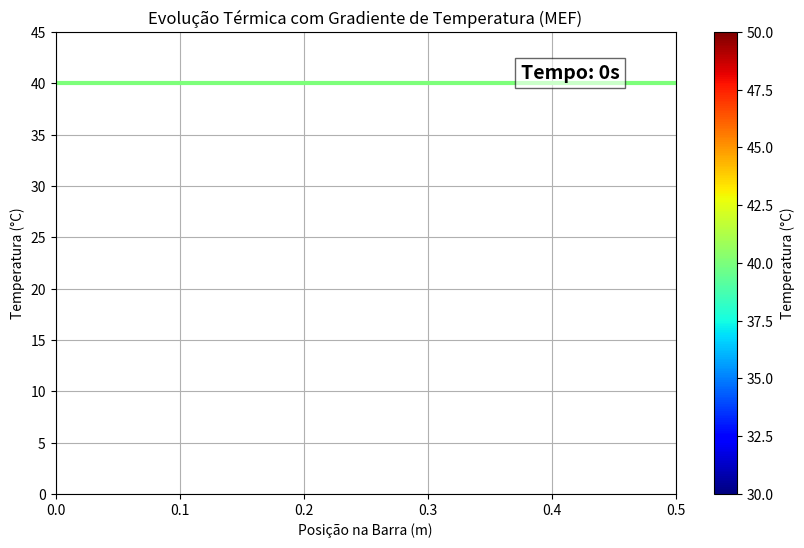

Write the Python code that produced this figure. (Note: this script raises an exception after producing the figure.)
import numpy as np

L = 0.5
n = 101
coords = np.linspace(0,L,n)
elements = [(j-1,j) for j in range(1,n)]

p = 2700.0
c = 900.0
k = 205.0
q = 0
dt = 2
TB = 40
T0 = 5

K_g = np.zeros((n,n))
M_g = np.zeros((n,n))
F_g = np.zeros((n,1))

for no1,no2 in elements:
    x1,x2 = coords[[no1,no2]]
    he = x2 - x1
    Me = (p*c*he/6)* np.array([
        [2,1],
        [1,2]
    ])
    Ke = (k/he) * np.array([
        [1,-1],
        [-1,1]
    ])
    Fe = (q*he/2) * np.array([
        1,
        1
    ])
    nos_p = [no1,no2]
    for i in range(2):
        F_g[nos_p[i], 0] += Fe[i]
        for j in range(2):
            K_g[nos_p[i], nos_p[j]] += Ke[i][j]
            M_g[nos_p[i], nos_p[j]] += Me[i][j]

total = 600
u_curr = np.ones((n,1))*TB
u_global = []
for t in range(0,total,dt):
    u_global.append(u_curr)
    
    K_efc = (1/dt) * M_g + K_g
    F_efc = F_g + (1/dt) * (M_g @ u_curr)

    # aplicando condições de contorno
    no = 0
    F_efc[:, 0] -= K_efc[:, no]*T0
    K_efc[no, :] = 0
    K_efc[:, no] = 0
    K_efc[no, no] = 1
    F_efc[no, 0] = T0

    u_next = np.linalg.solve(K_efc, F_efc)
    u_curr = u_next


import matplotlib.pyplot as plt
import matplotlib.animation as animation
import matplotlib.cm as cm
from matplotlib.collections import LineCollection
from matplotlib.colors import Normalize

# --- CONFIGURAÇÃO DO MAPA DE CORES (COLORMAP) ---
cmap = cm.jet               # Escolha 'hot' ou 'jet'
#norm = Normalize(vmin=T0, vmax=TB) # Normaliza os valores entre a menor e a maior temperatura
norm = Normalize(vmin=T0-10, vmax=TB+10) 

# --- CONFIGURAÇÃO DA FIGURA ---
fig, ax = plt.subplots(figsize=(10, 6))
ax.set_xlim(0, L)
ax.set_ylim(T0 - 5, TB + 5)
ax.set_xlabel("Posição na Barra (m)")
ax.set_ylabel("Temperatura (°C)")
ax.set_title("Evolução Térmica com Gradiente de Temperatura (MEF)")
ax.grid(True)

# 1. Preparar a estrutura de segmentos de reta para o LineCollection
# Vincula cada ponto x ao seu vizinho criando pequenos pedaços de linha
points = np.array([coords, np.zeros_like(coords)]).T.reshape(-1, 1, 2)
segments = np.concatenate([points[:-1], points[1:]], axis=1)

# 2. Criar a coleção de linhas usando o colormap escolhido
lc = LineCollection(segments, cmap=cmap, norm=norm, lw=3)
ax.add_collection(lc)

# 3. Adicionar uma barra de cores (Colorbar) lateral para referência
cbar = fig.colorbar(lc, ax=ax, label="Temperatura (°C)")

# Cronômetro digital interno
time_text = ax.text(0.75, 0.90, "", transform=ax.transAxes, fontsize=14, 
                    fontweight="bold", bbox=dict(facecolor='white', alpha=0.6))

# --- FUNÇÃO DE ATUALIZAÇÃO DA ANIMAÇÃO ---
def atualizar(i):
    temperaturas = u_global[i].flatten()
    
    # 1. Atualiza os segmentos espaciais
    new_points = np.array([coords, temperaturas]).T.reshape(-1, 1, 2)
    new_segments = np.concatenate([new_points[:-1], new_points[1:]], axis=1)
    lc.set_segments(new_segments)
    
    temperaturas_medias = (temperaturas[:-1] + temperaturas[1:]) / 2
    lc.set_array(temperaturas_medias)
    
    # --- A MÁGICA DO AUTOSCALE DE CORES ---
    # Encontra o menor e o maior valor EXATOS do frame atual
    t_min = temperaturas.min()
    t_max = temperaturas.max()
    
    # Se a barra começar a esfriar muito e os valores mudarem,
    # o colormap se reajusta sozinho para nunca estourar no branco!
    # Adicionamos uma folga dinâmica de 5 graus no topo apenas se t_max for alto
    lc.set_clim(vmin=t_min-10, vmax=t_max + 10) 
    # --------------------------------------
    
    # Atualiza o cronômetro
    tempo_simulado = i * dt
    time_text.set_text(f"Tempo: {tempo_simulado}s")
    
    return lc, time_text


# Roda a animação fluida

ani = animation.FuncAnimation(fig, atualizar, frames=len(u_global), interval=50, blit=True)

# Definindo o escritor de vídeo (ajusta os frames por segundo - FPS)
writer = animation.FFMpegWriter(fps=20, metadata=dict(artist='Me'), bitrate=1800)

print("Salvando animação em MP4... Por favor, aguarde.")
ani.save("simulacao_mef_calor.mp4", writer=writer)
print("Vídeo salvo com sucesso como 'simulacao_mef_calor.mp4'!")

plt.show()
